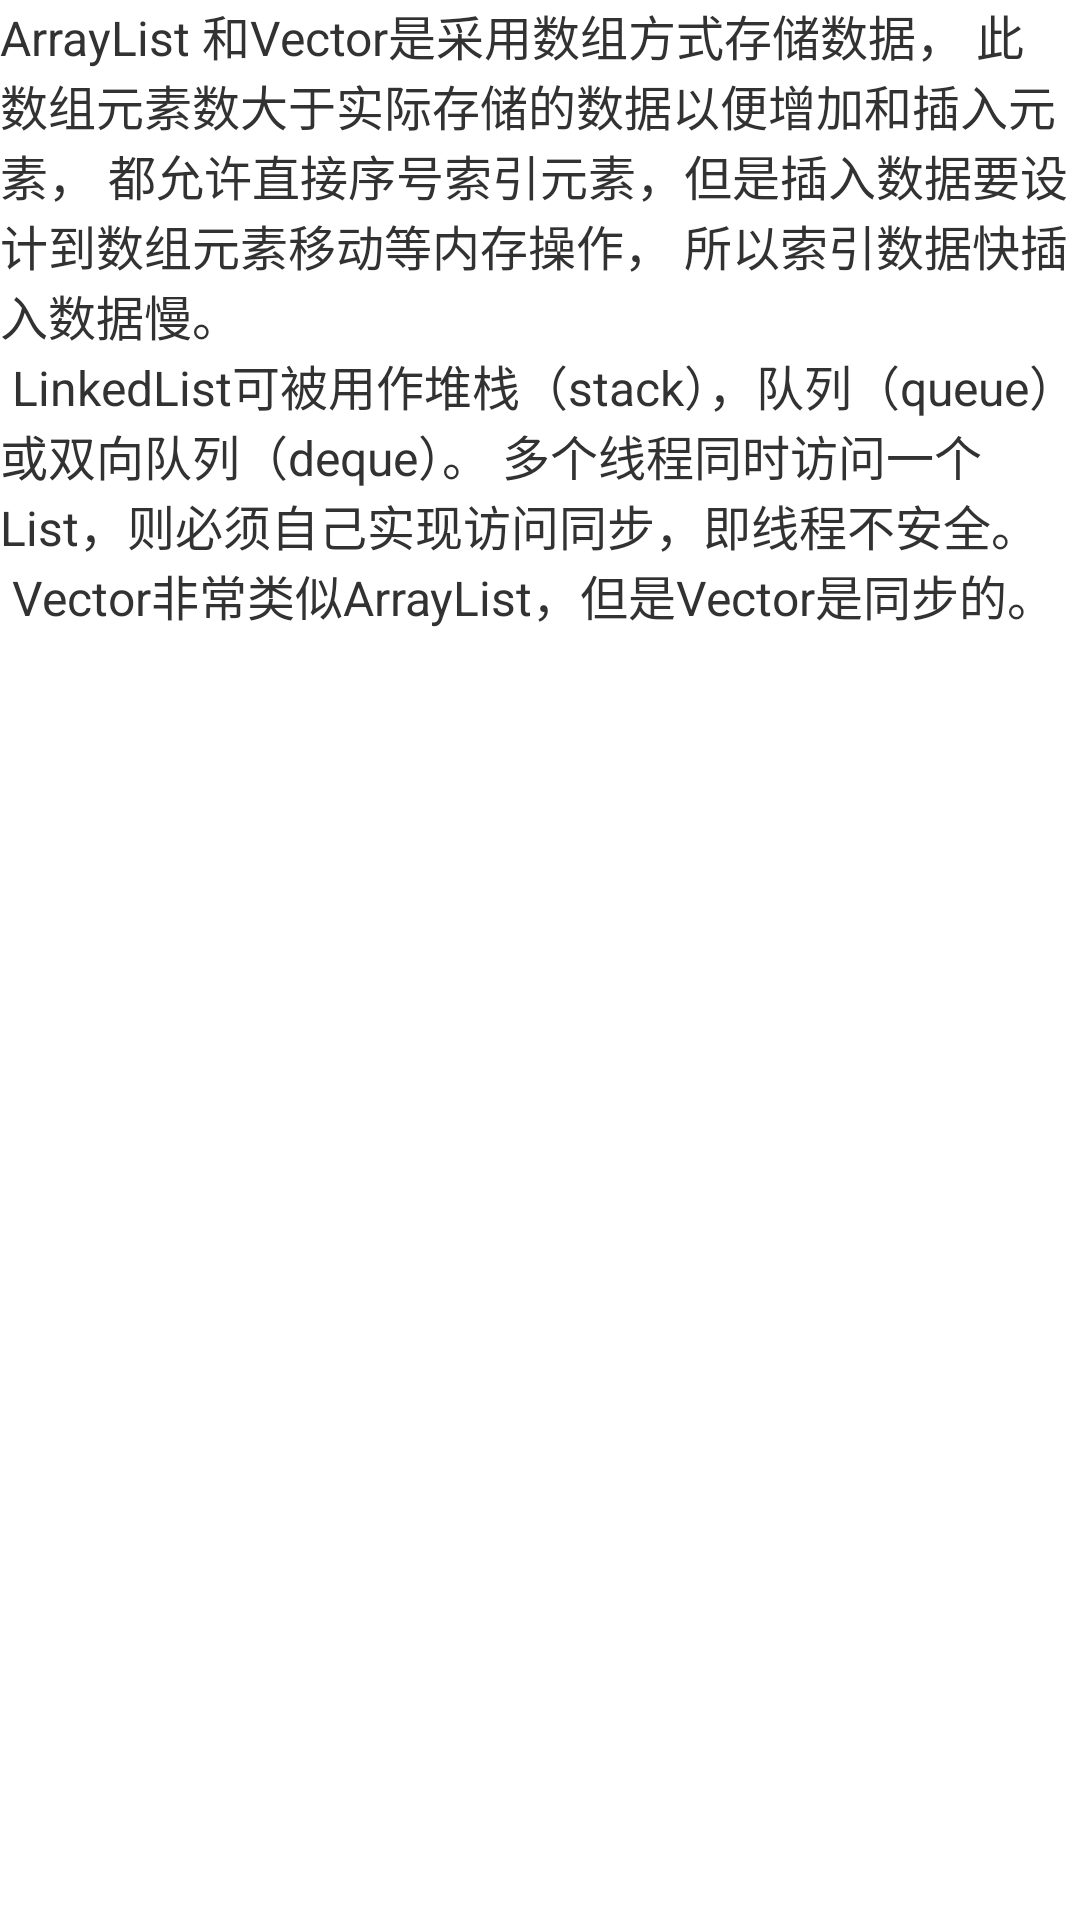

Reconstruct the res/layout file that produces this screen, plus the resources it refers to.
<!-- AndroidManifest.xml: application theme AppTheme -->
<!-- res/layout/activity_list_compare.xml -->
<?xml version="1.0" encoding="utf-8"?>
<LinearLayout xmlns:android="http://schemas.android.com/apk/res/android"
    android:layout_width="match_parent"
    android:layout_height="match_parent">

    <TextView
        android:id="@+id/text"
        android:layout_width="match_parent"
        android:layout_height="match_parent"
        android:text="@string/list_compare"
        android:textSize="16sp"/>
</LinearLayout>
<!-- resources referenced by this layout -->
<resources>
  <string name="list_compare">ArrayList 和Vector是采用数组方式存储数据，
          此数组元素数大于实际存储的数据以便增加和插入元素，
          都允许直接序号索引元素，但是插入数据要设计到数组元素移动等内存操作，
          所以索引数据快插入数据慢。\n
          LinkedList可被用作堆栈（stack），队列（queue）或双向队列（deque）。
          多个线程同时访问一个List，则必须自己实现访问同步，即线程不安全。\n
          Vector非常类似ArrayList，但是Vector是同步的。\n</string>
  <style name="AppTheme" parent="@android:style/Theme.Light">
          
          <item name="colorPrimary">@color/colorPrimary</item>
          <item name="colorPrimaryDark">@color/colorPrimaryDark</item>
          <item name="colorAccent">@color/colorAccent</item>
      </style>
  <color name="colorPrimary">#3F51B5</color>
  <color name="colorPrimaryDark">#303F9F</color>
  <color name="colorAccent">#FF4081</color>
</resources>
